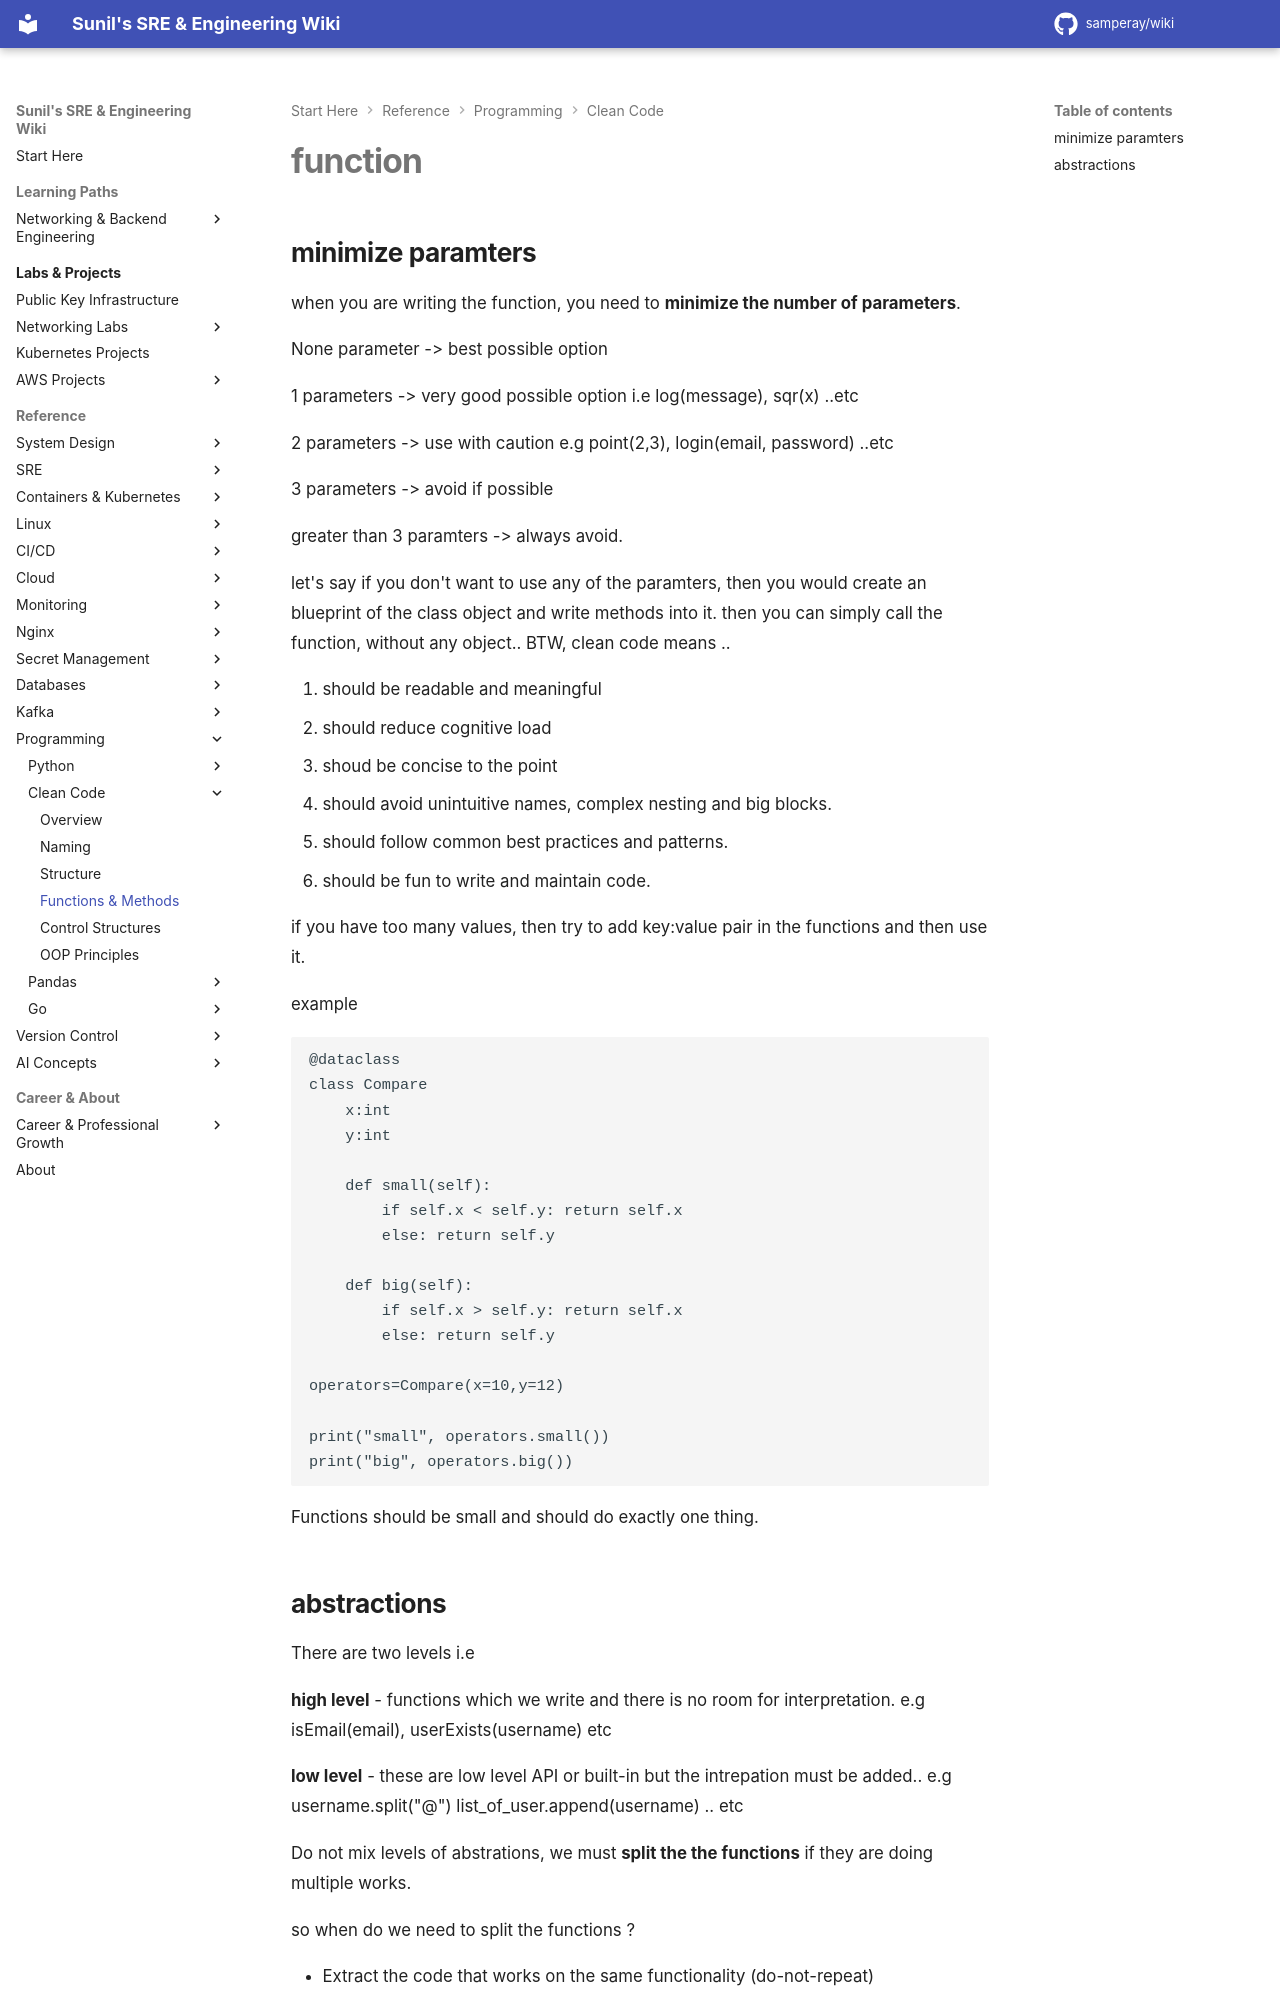

repository: samperay/wiki · page: programming/clean_code/methods/index.html · generator: mkdocs


# function

## minimize paramters

when you are writing the function, you need to **minimize the number of parameters**.

None parameter -> best possible option 

1 parameters -> very good possible option i.e log(message), sqr(x) ..etc 

2 parameters -> use with caution e.g point(2,3), login(email, password) ..etc

3 parameters -> avoid if possible

greater than 3 paramters -> always avoid. 

let's say if you don't want to use any of the paramters, then you would create an blueprint of the class object and write methods into it. then you can simply call the function, without any object.. BTW, clean code means ..

1. should be readable and meaningful
2. should reduce cognitive load
3. shoud be concise to the point
4. should avoid unintuitive names, complex nesting and big blocks.
5. should follow common best practices and patterns. 
6. should be fun to write and maintain code. 

if you have too many values, then try to add key:value pair in the functions and then use it. 

example

```
@dataclass
class Compare
    x:int
    y:int

    def small(self):
        if self.x < self.y: return self.x
        else: return self.y

    def big(self):
        if self.x > self.y: return self.x
        else: return self.y

operators=Compare(x=10,y=12)

print("small", operators.small())
print("big", operators.big())
```

Functions should be small and should do exactly one thing.
